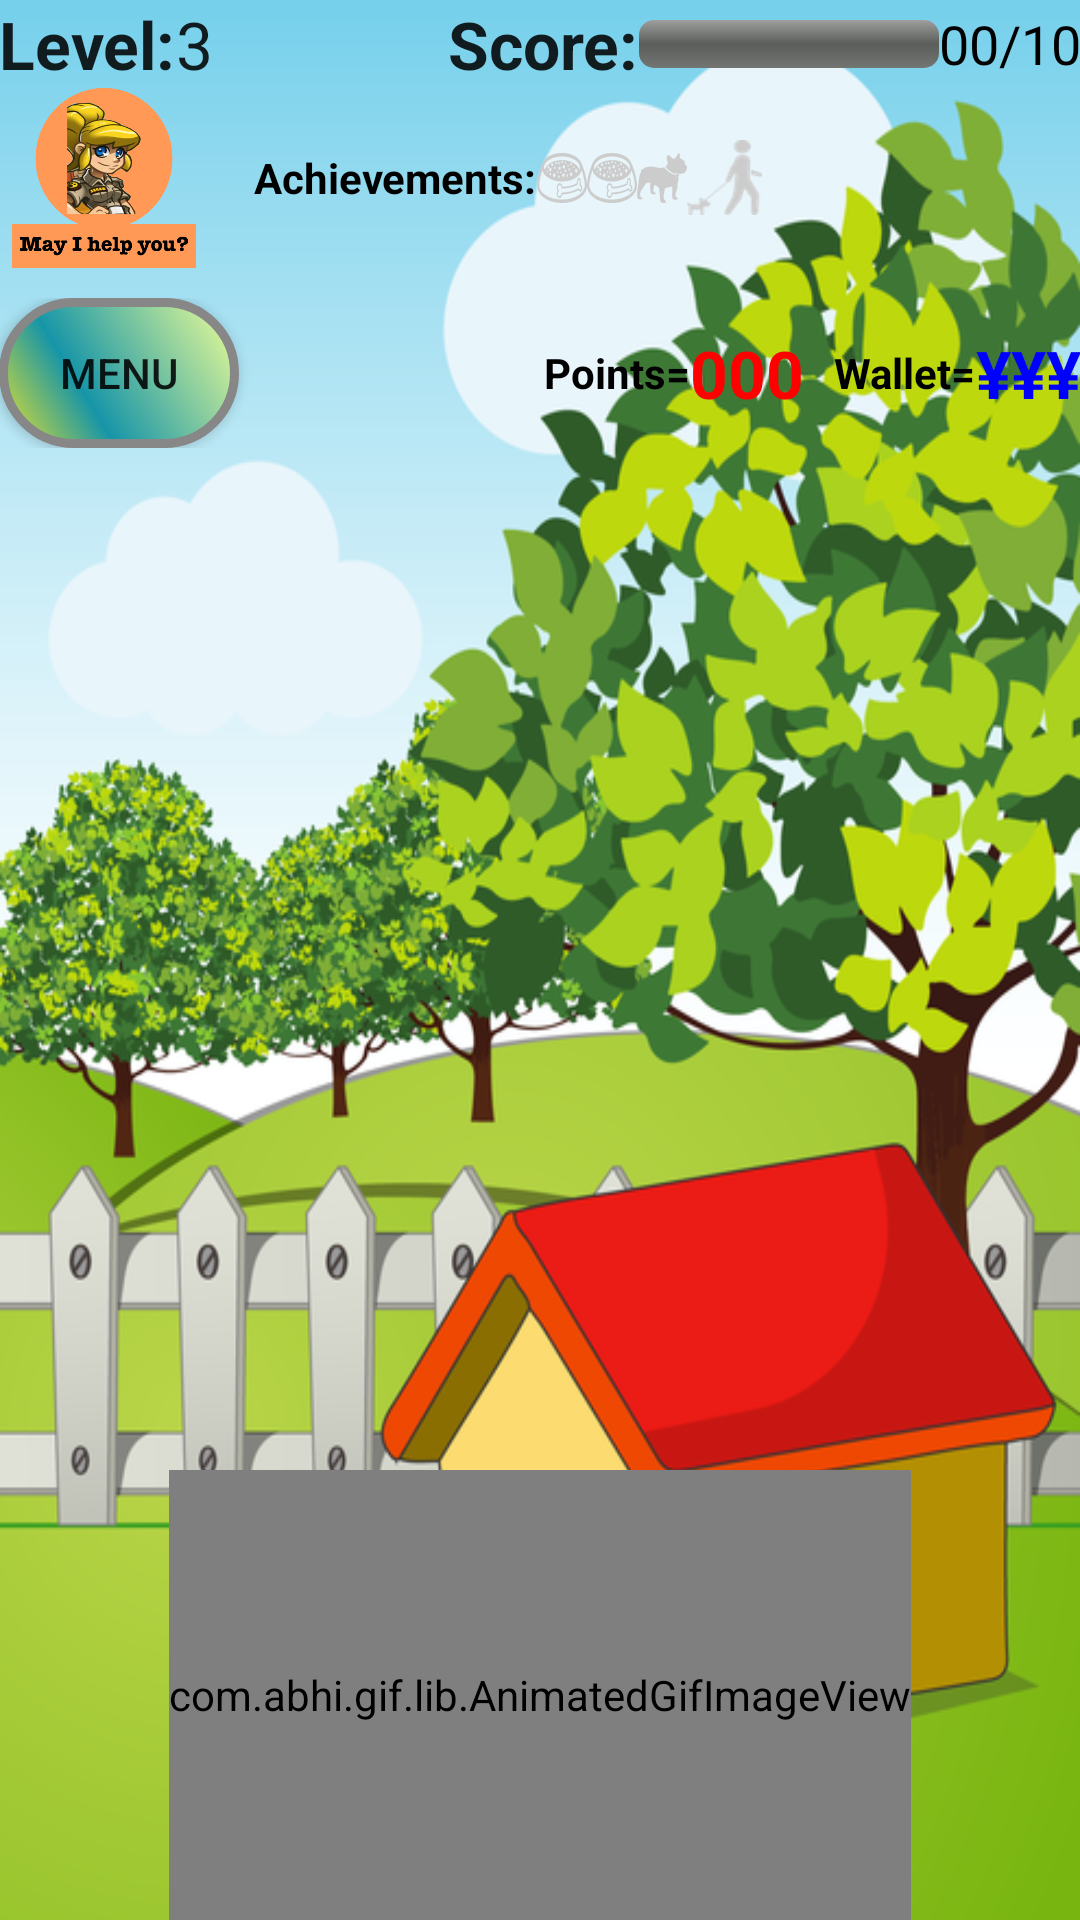

The Android layout XML behind this screen, and the referenced resources:
<!-- AndroidManifest.xml: application theme AppTheme -->
<!-- res/layout/activity_level3__pet_world.xml -->
<LinearLayout xmlns:android="http://schemas.android.com/apk/res/android"
    xmlns:tools="http://schemas.android.com/tools"
    android:layout_width="match_parent"
    android:layout_height="match_parent"
    android:orientation="vertical"
    android:background="@drawable/bakground_pet_world"
    android:paddingBottom="@dimen/activity_vertical_margin"
    android:paddingLeft="@dimen/activity_horizontal_margin"
    android:paddingRight="@dimen/activity_horizontal_margin"
    android:paddingTop="@dimen/activity_vertical_margin"
    tools:context="edess.example.webviewimagecollection.Level3_PetWorld" >

    <LinearLayout
        android:id="@+id/linearL0002"
        android:layout_width="match_parent"
        android:layout_height="wrap_content"
        android:gravity="center_vertical" >

        <TextView
            android:id="@+id/textView1xmbl"
            android:layout_width="wrap_content"
            android:layout_height="wrap_content"
            android:text="@string/level"
            android:textAppearance="?android:attr/textAppearanceLarge"
            android:textStyle="bold" />

        <TextView
            android:id="@+id/textView3xmbl"
            android:layout_width="wrap_content"
            android:layout_height="wrap_content"
            android:text="@string/level3_value"
            android:textAppearance="?android:attr/textAppearanceLarge" />

        <LinearLayout
            android:layout_width="match_parent"
            android:layout_height="wrap_content"
            android:gravity="right|center_vertical|center_horizontal|center"
            android:orientation="horizontal" >

            <TextView
                android:id="@+id/textView2xmbl"
                android:layout_width="wrap_content"
                android:layout_height="wrap_content"
                android:text="@string/score"
                android:textAppearance="?android:attr/textAppearanceLarge"
                android:textStyle="bold" />

            <ProgressBar
                android:id="@+id/progressBarAchievLev3"
                style="?android:attr/progressBarStyleHorizontal"
                android:layout_width="100dp"
                android:layout_height="wrap_content"
                android:progressDrawable="@drawable/progressbar2" />

            <TextView
                android:id="@+id/tvScoreNoteLev3"
                android:layout_width="wrap_content"
                android:layout_height="wrap_content"
                android:text="00/10"
                android:textAppearance="?android:attr/textAppearanceMedium"
                android:textColor="@color/black" />

        </LinearLayout>

    </LinearLayout>
    
     <LinearLayout
        android:layout_width="wrap_content"
        android:layout_height="60dp"
        android:gravity="center_horizontal|center_vertical" >

        <ImageView
            android:id="@+id/ivCheckObjectifLev3"
            android:layout_width="70dp"
            android:layout_height="match_parent"
            android:src="@drawable/anna_help" />

        <TextView
            android:id="@+id/textView5"
            android:layout_width="wrap_content"
            android:layout_height="wrap_content"
            android:layout_marginLeft="15dp"
            android:text="@string/achiev"
            android:textColor="@color/black"
            android:textStyle="bold" />
        <ImageView
            android:id="@+id/ivpetPlateLev3"
            android:layout_width="wrap_content"
            android:layout_height="wrap_content"
            android:src="@drawable/dog_plate_grey" />

        <ImageView
            android:id="@+id/ivpetPlate2Lev3"
            android:layout_width="wrap_content"
            android:layout_height="wrap_content"
            android:src="@drawable/dog_plate_grey" />

        <ImageView
            android:id="@+id/ivpetFrdsLev3"
            android:layout_width="wrap_content"
            android:layout_height="wrap_content"
            android:src="@drawable/dog_got_friend_grey" />

        <ImageView
            android:id="@+id/ivpetWalkLev3"
            android:layout_width="wrap_content"
            android:layout_height="wrap_content"
            android:src="@drawable/dog_walk_grey" />
        
    </LinearLayout>

    <LinearLayout
        android:layout_width="fill_parent"
        android:layout_height="wrap_content"
        android:layout_alignBottom="@id/linearL0002"
        android:layout_marginTop="10dp" >

        <Button
            android:id="@+id/btnMenuLev3"
            android:layout_width="80dp"
            android:layout_height="50dp"
            android:background="@drawable/buttonshape"
            android:text="@string/menu_pw" />

        <LinearLayout
            android:layout_width="fill_parent"
            android:layout_height="match_parent"
            android:layout_gravity="right"
            android:gravity="center_vertical|right" >

            <TextView
                android:id="@+id/tvPointsLev3"
                android:layout_width="wrap_content"
                android:layout_height="wrap_content"
                android:text="@string/points"
                android:textAppearance="?android:attr/textAppearanceSmall"
                android:textColor="@color/black"
                android:textStyle="bold" />

            <TextView
                android:id="@+id/tvPointsPetWorldLev3"
                android:layout_width="wrap_content"
                android:layout_height="wrap_content"
                android:text="000"
                android:textAppearance="?android:attr/textAppearanceLarge"
                android:textColor="@color/red"
                android:textStyle="bold" />

            <TextView
                android:id="@+id/textView4xmbl"
                android:layout_width="wrap_content"
                android:layout_height="wrap_content"
                android:layout_marginLeft="10dp"
                android:text="@string/wallet"
                android:textAppearance="?android:attr/textAppearanceSmall"
                android:textColor="@color/black"
                android:textStyle="bold" />

            <TextView
                android:id="@+id/tvWalletPetWorldLev3"
                android:layout_width="wrap_content"
                android:layout_height="wrap_content"
                android:text="@string/wallet_num_val"
                android:textAppearance="?android:attr/textAppearanceLarge"
                android:textColor="@color/blue"
                android:textStyle="bold" />

        </LinearLayout>

    </LinearLayout>
      
	

   

    <LinearLayout
        android:id="@+id/gifWrapperLev3"
        android:layout_width="fill_parent"
        android:layout_height="0dp"
        android:layout_alignParentBottom="true"
        android:layout_weight="1"
        android:gravity="bottom|center_horizontal"
        android:orientation="vertical" >
        
        <com.abhi.gif.lib.AnimatedGifImageView
            android:id="@+id/animatedGifImageView1Lev3"
            android:layout_width="wrap_content"
            android:layout_height="150dp"
            android:layout_gravity="center_horizontal|center" />

    </LinearLayout>

</LinearLayout>
<!-- resources referenced by this layout -->
<resources>
  <color name="black">#000000</color>
  <color name="blue">#0000FF</color>
  <color name="red">#FF0000</color>
  <!-- drawable anna_help: png bitmap (drawable-xxhdpi, 103559 bytes) -->
  <!-- drawable bakground_pet_world: png bitmap (drawable-xxhdpi, 237849 bytes) -->
  <!-- drawable buttonshape (drawable) -->
  <?xml version="1.0" encoding="utf-8"?>
  <shape xmlns:android="http://schemas.android.com/apk/res/android"
      android:shape="rectangle" >
      
  		    <corners
  		android:radius="41dp"
  		/>
  		<gradient
  		android:angle="45"
  		android:centerX="35%"
  		android:centerColor="#1695A8"
  		android:startColor="#E8E22C"
  		android:endColor="#F1FF96"
  		android:type="linear"
  		/>
  		<padding
  		android:left="0dp"
  		android:top="0dp"
  		android:right="0dp"
  		android:bottom="0dp"
  		/>
  		<size
  		android:width="270dp"
  		android:height="60dp"
  		/>
  		<stroke
  		android:width="3dp"
  		android:color="#878787"
  		/>
      
  
  </shape>
  <!-- drawable dog_got_friend_grey: png bitmap (drawable-xxhdpi, 1816 bytes) -->
  <!-- drawable dog_plate_grey: png bitmap (drawable-xxhdpi, 3613 bytes) -->
  <!-- drawable dog_walk_grey: png bitmap (drawable-xhdpi, 6199 bytes) -->
  <!-- drawable progressbar2 (drawable-xxhdpi) -->
  <?xml version="1.0" encoding="utf-8"?>
  <layer-list xmlns:android="http://schemas.android.com/apk/res/android" >
      
      <item android:id="@android:id/background">
      <shape>
        <corners android:radius="5dip" />
        <gradient
          android:angle="270"
          android:centerColor="#ff5a5d5a"
          android:centerY="0.5"
          android:endColor="#ff747674"
          android:startColor="#ff9d9e9d" />
      </shape>
    </item>
    <item android:id="@android:id/progress">
      <clip>
        <shape>
          <corners android:radius="5dip" />
            <gradient
              android:angle="0"
              android:endColor="#ff009900"
              android:startColor="#ff000099" />
        </shape>
      </clip>
    </item>
      
  
  </layer-list>
  <string name="achiev"> Achievements:  </string>
  <string name="level">Level:  </string>
  <string name="level3_value"> 3 </string>
  <string name="menu_pw">Menu </string>
  <string name="points">Points=  </string>
  <string name="score">Score:  </string>
  <string name="wallet">Wallet=  </string>
  <string name="wallet_num_val">¥¥¥</string>
  <style name="AppTheme" parent="AppBaseTheme">
          
      </style>
  <style name="AppBaseTheme" parent="Theme.AppCompat.Light">
          
      </style>
</resources>
